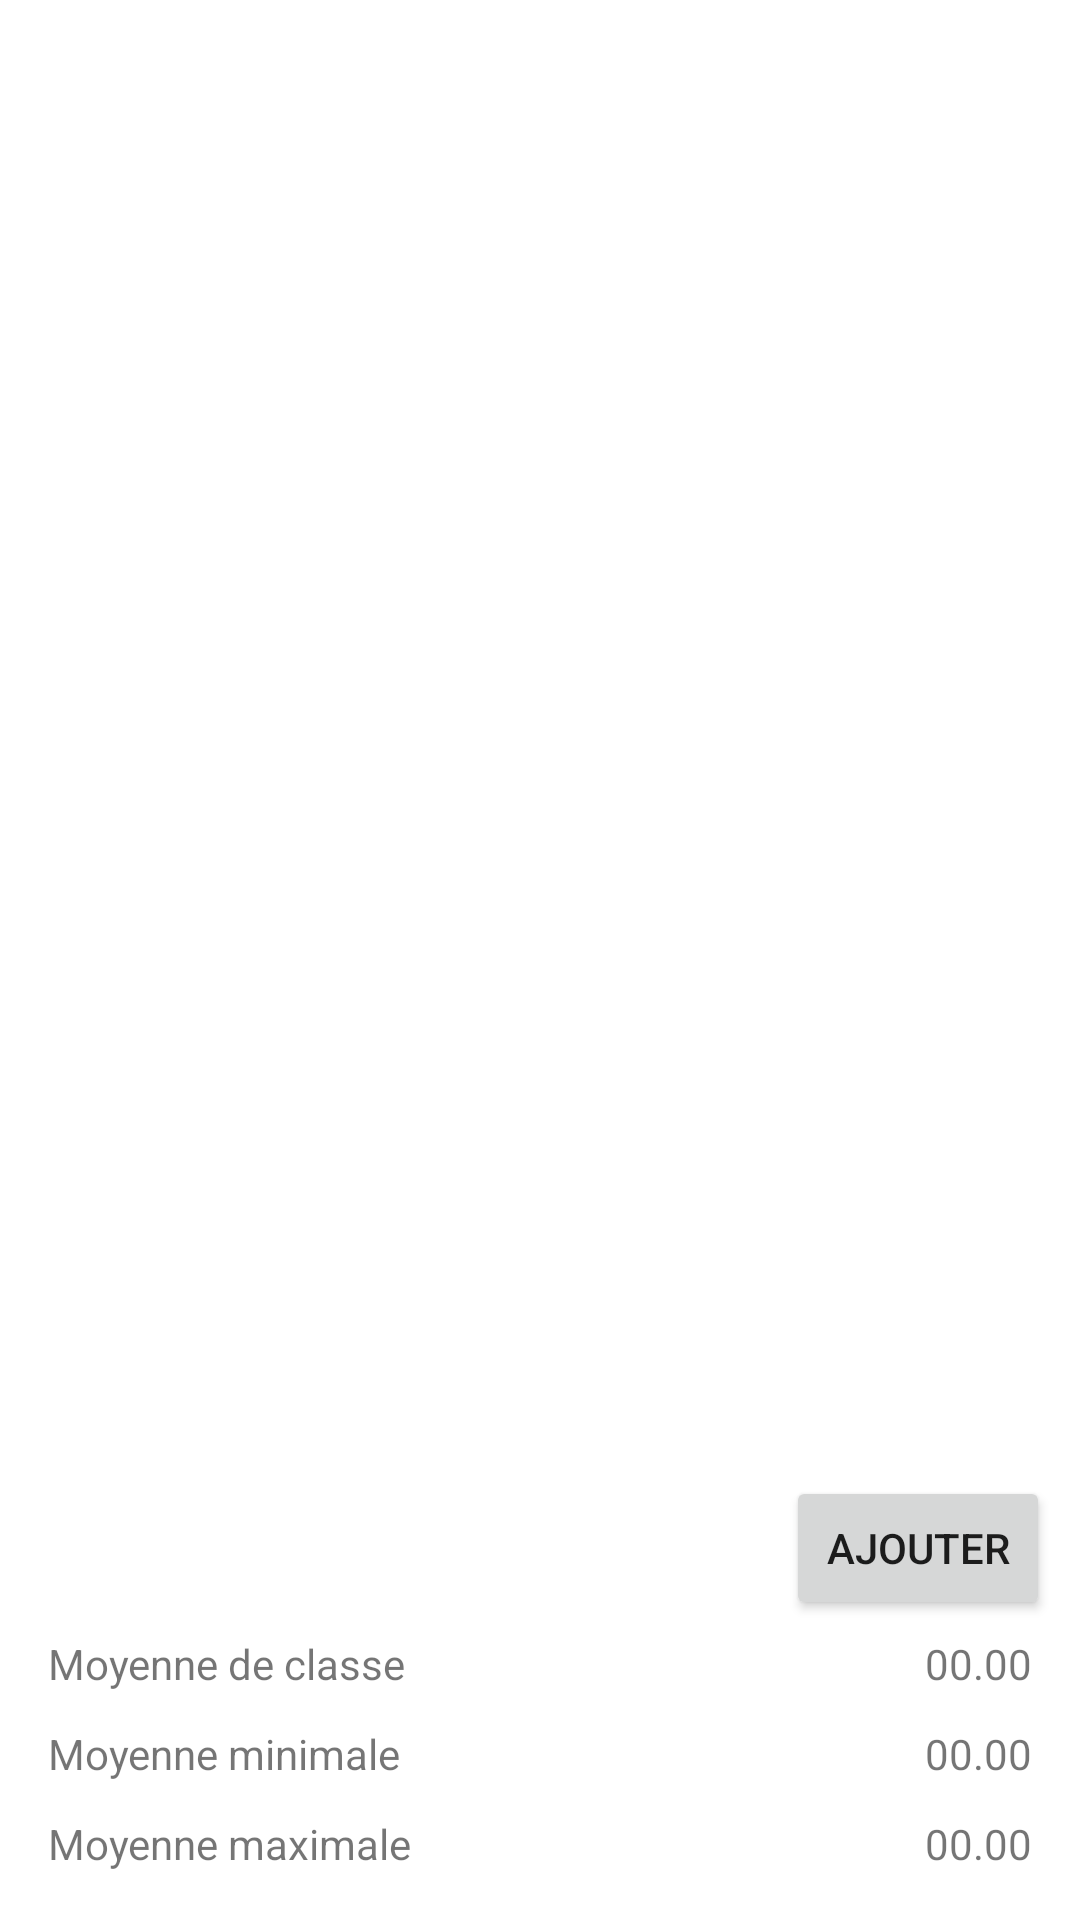

Produce the Android XML layout that renders to this screen, including the resource entries it uses.
<!-- AndroidManifest.xml: application theme Theme.Truc -->
<!-- res/layout/activity_main.xml -->
<?xml version="1.0" encoding="utf-8"?>
<RelativeLayout
    xmlns:android="http://schemas.android.com/apk/res/android"
    xmlns:tools="http://schemas.android.com/tools"
    android:layout_width="match_parent"
    android:layout_height="match_parent"
    tools:context=".MainActivity">

    <ListView
        android:id="@+id/listView"
        android:layout_width="match_parent"
        android:layout_height="585dp"
        android:divider="@android:color/darker_gray"
        android:dividerHeight="1dp">

    </ListView>
    <Button
        android:id="@+id/buttonAdd"
        android:layout_width="wrap_content"
        android:layout_height="wrap_content"
        android:text="Ajouter"
        android:layout_alignParentBottom="true"
        android:layout_alignParentEnd="true"
        android:layout_marginRight="10dp"
        android:layout_marginBottom="100dp"/>
    <FrameLayout
        android:layout_width="match_parent"
        android:layout_height="wrap_content"
        android:layout_above="@id/listView"
        android:layout_alignParentBottom="true"
        android:padding="16dp"
        android:layout_marginBottom="60dp">

        <TextView
            xmlns:android="http://schemas.android.com/apk/res/android"
            android:layout_width="match_parent"
            android:layout_height="wrap_content"
            android:gravity="start|center_vertical"
            android:text="Moyenne de classe"/>

        <TextView
            xmlns:android="http://schemas.android.com/apk/res/android"
            android:id="@+id/moyenneClasse"
            android:layout_width="match_parent"
            android:layout_height="wrap_content"
            android:gravity="end|center_vertical"
            android:text="00.00"/>
    </FrameLayout>
    <FrameLayout
        android:layout_width="match_parent"
        android:layout_height="wrap_content"
        android:layout_above="@id/listView"
        android:layout_alignParentBottom="true"
        android:padding="16dp"
        android:layout_marginBottom="30dp">

        <TextView
            xmlns:android="http://schemas.android.com/apk/res/android"
            android:layout_width="match_parent"
            android:layout_height="wrap_content"
            android:gravity="start|center_vertical"
            android:text="Moyenne minimale"/>

        <TextView
            xmlns:android="http://schemas.android.com/apk/res/android"
            android:id="@+id/minMoyenne"
            android:layout_width="match_parent"
            android:layout_height="wrap_content"
            android:gravity="end|center_vertical"
            android:text="00.00"/>
    </FrameLayout>
    <FrameLayout
        android:layout_width="match_parent"
        android:layout_height="wrap_content"
        android:layout_above="@id/listView"
        android:layout_alignParentBottom="true"
        android:padding="16dp">

        <TextView
            xmlns:android="http://schemas.android.com/apk/res/android"
            android:layout_width="match_parent"
            android:layout_height="wrap_content"
            android:gravity="start|center_vertical"
            android:text="Moyenne maximale"/>

        <TextView
            xmlns:android="http://schemas.android.com/apk/res/android"
            android:id="@+id/maxMoyenne"
            android:layout_width="match_parent"
            android:layout_height="wrap_content"
            android:gravity="end|center_vertical"
            android:text="00.00"/>
    </FrameLayout>
</RelativeLayout>
<!-- resources referenced by this layout -->
<resources>
  <style name="Theme.Truc" parent="Theme.MaterialComponents.DayNight.DarkActionBar">
          
          <item name="colorPrimary">@color/purple_500</item>
          <item name="colorPrimaryVariant">@color/purple_700</item>
          <item name="colorOnPrimary">@color/white</item>
          
          <item name="colorSecondary">@color/teal_200</item>
          <item name="colorSecondaryVariant">@color/teal_700</item>
          <item name="colorOnSecondary">@color/black</item>
          
          <item name="android:statusBarColor">?attr/colorPrimaryVariant</item>
          
      </style>
  <!-- not gathered from this repository: default colours our renderer supplied (Android Studio template values) -->
  <color name="purple_500">#FF6200EE</color>
  <color name="purple_700">#FF3700B3</color>
  <color name="teal_200">#FF03DAC5</color>
  <color name="teal_700">#FF018786</color>
  <color name="black">#FF000000</color>
  <color name="white">#FFFFFFFF</color>
</resources>
